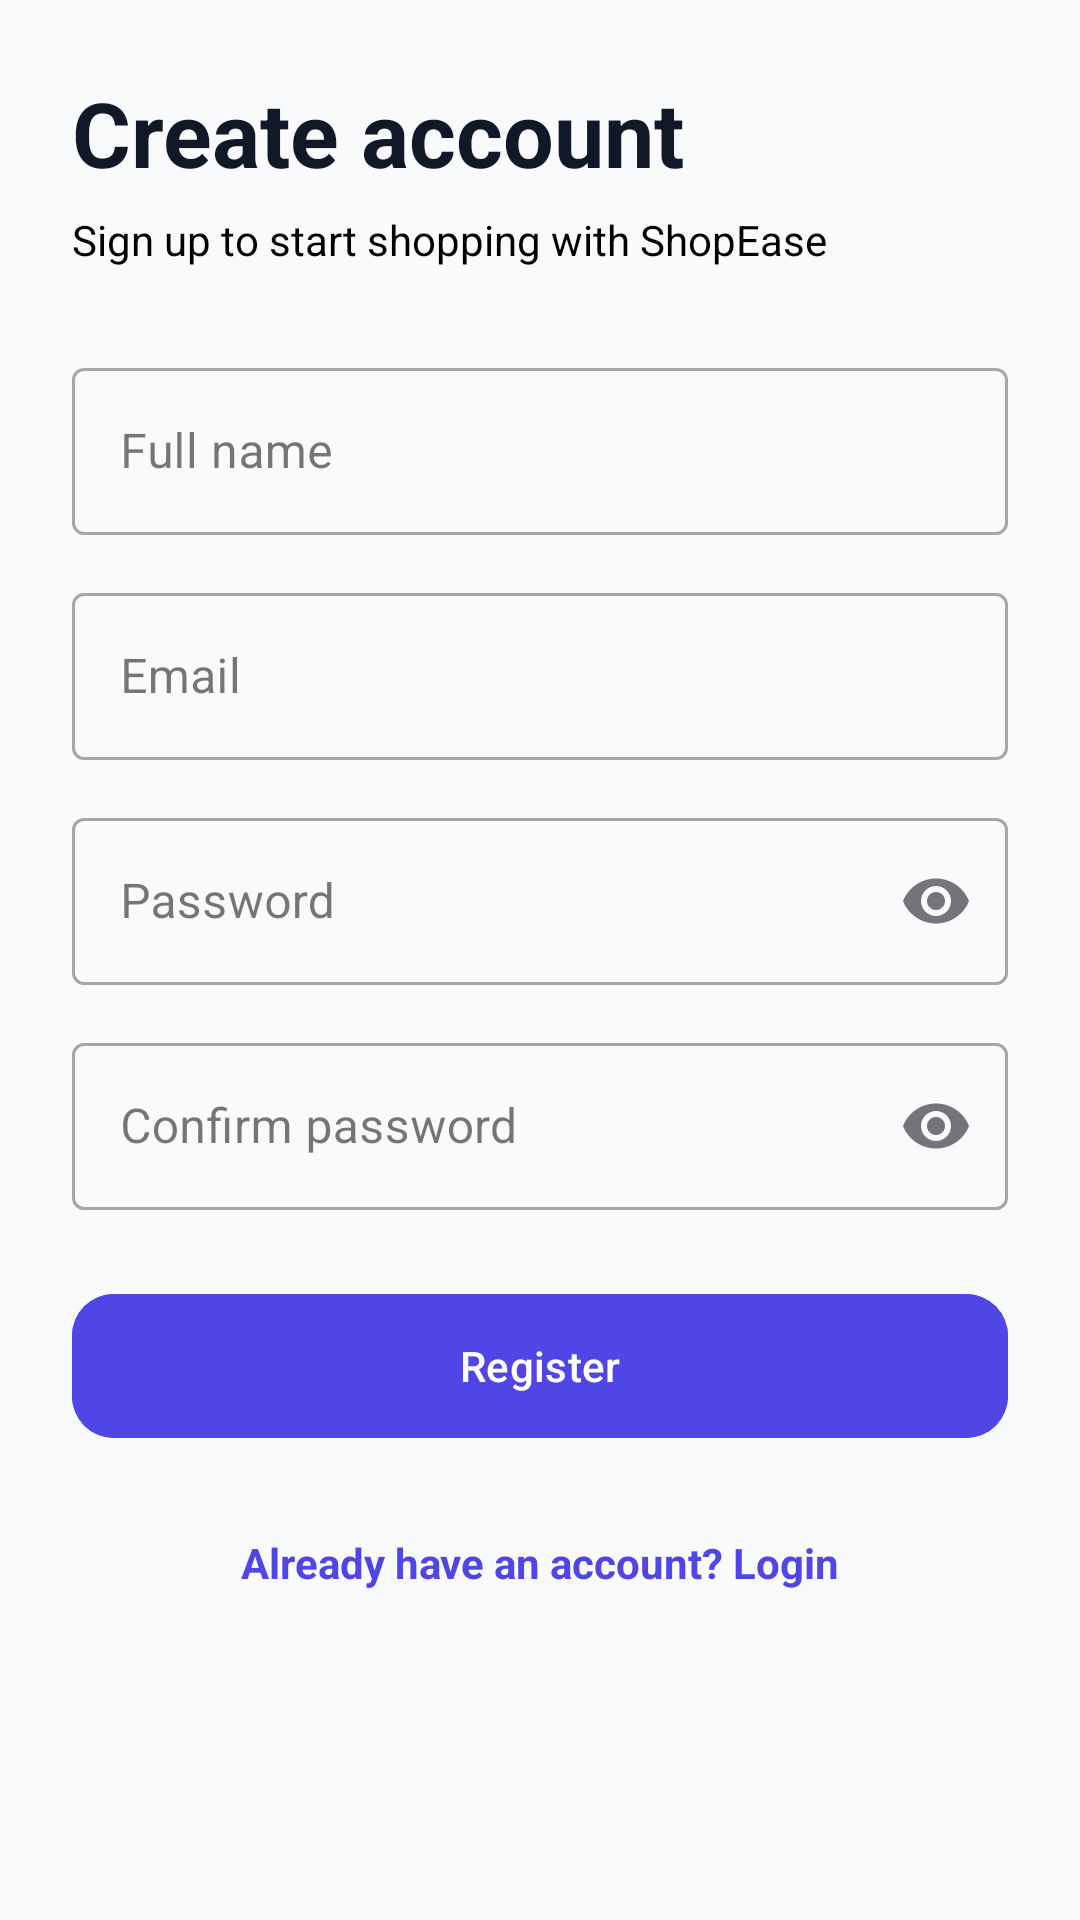

This screen was rendered from an Android layout file. Write that file and the resources it references.
<!-- AndroidManifest.xml: application theme Theme.Shopease -->
<!-- res/layout/activity_register.xml -->
<?xml version="1.0" encoding="utf-8"?>
<ScrollView xmlns:android="http://schemas.android.com/apk/res/android"
    xmlns:app="http://schemas.android.com/apk/res-auto"
    android:layout_width="match_parent"
    android:layout_height="match_parent"
    android:background="@color/bg_light"
    android:fillViewport="true">

    <LinearLayout
        android:layout_width="match_parent"
        android:layout_height="wrap_content"
        android:orientation="vertical"
        android:padding="24dp"
        android:paddingTop="56dp">

        <TextView
            android:layout_width="wrap_content"
            android:layout_height="wrap_content"
            android:text="Create account"
            android:textColor="@color/text_dark"
            android:textSize="30sp"
            android:textStyle="bold" />

        <TextView
            android:layout_width="wrap_content"
            android:layout_height="wrap_content"
            android:layout_marginTop="6dp"
            android:text="Sign up to start shopping with ShopEase"
            android:textColor="@color/black" />

        <com.google.android.material.textfield.TextInputLayout
            style="@style/Widget.MaterialComponents.TextInputLayout.OutlinedBox"
            android:layout_width="match_parent"
            android:layout_height="wrap_content"
            android:layout_marginTop="28dp"
            android:hint="Full name">

            <com.google.android.material.textfield.TextInputEditText
                android:id="@+id/etName"
                android:layout_width="match_parent"
                android:layout_height="wrap_content"
                android:inputType="textPersonName" />
        </com.google.android.material.textfield.TextInputLayout>

        <com.google.android.material.textfield.TextInputLayout
            style="@style/Widget.MaterialComponents.TextInputLayout.OutlinedBox"
            android:layout_width="match_parent"
            android:layout_height="wrap_content"
            android:layout_marginTop="14dp"
            android:hint="Email">

            <com.google.android.material.textfield.TextInputEditText
                android:id="@+id/etEmail"
                android:layout_width="match_parent"
                android:layout_height="wrap_content"
                android:inputType="textEmailAddress" />
        </com.google.android.material.textfield.TextInputLayout>

        <com.google.android.material.textfield.TextInputLayout
            style="@style/Widget.MaterialComponents.TextInputLayout.OutlinedBox"
            android:layout_width="match_parent"
            android:layout_height="wrap_content"
            android:layout_marginTop="14dp"
            android:hint="Password"
            app:endIconMode="password_toggle">

            <com.google.android.material.textfield.TextInputEditText
                android:id="@+id/etPassword"
                android:layout_width="match_parent"
                android:layout_height="wrap_content"
                android:inputType="textPassword" />
        </com.google.android.material.textfield.TextInputLayout>

        <com.google.android.material.textfield.TextInputLayout
            style="@style/Widget.MaterialComponents.TextInputLayout.OutlinedBox"
            android:layout_width="match_parent"
            android:layout_height="wrap_content"
            android:layout_marginTop="14dp"
            android:hint="Confirm password"
            app:endIconMode="password_toggle">

            <com.google.android.material.textfield.TextInputEditText
                android:id="@+id/etConfirm"
                android:layout_width="match_parent"
                android:layout_height="wrap_content"
                android:inputType="textPassword" />
        </com.google.android.material.textfield.TextInputLayout>

        <com.google.android.material.button.MaterialButton
            android:id="@+id/btnRegister"
            android:layout_width="match_parent"
            android:layout_height="56dp"
            android:layout_marginTop="24dp"
            android:backgroundTint="@color/primary"
            android:text="Register"
            app:cornerRadius="14dp" />

        <TextView
            android:id="@+id/tvGoLogin"
            android:layout_width="match_parent"
            android:layout_height="wrap_content"
            android:layout_marginTop="20dp"
            android:gravity="center"
            android:padding="8dp"
            android:text="Already have an account? Login"
            android:textColor="@color/primary"
            android:textStyle="bold" />
    </LinearLayout>
</ScrollView>
<!-- resources referenced by this layout -->
<resources>
  <color name="bg_light">#F9FAFB</color>
  <color name="black">#000000</color>
  <color name="primary">#4F46E5</color>
  <color name="text_dark">#111827</color>
  <style name="Theme.Shopease" parent="Base.Theme.Shopease" />
  <style name="Base.Theme.Shopease" parent="Theme.Material3.DayNight.NoActionBar">
          
          
      </style>
</resources>
